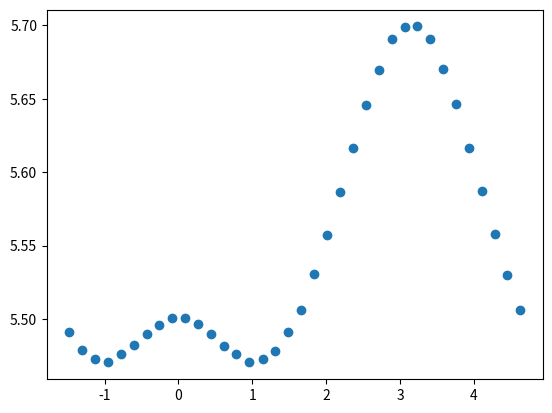

This figure's Python source: (Note: this script raises an exception after producing the figure.)
import numpy as np
from scipy.optimize import curve_fit
import matplotlib.pyplot as plt

# 주어진 데이터
x = np.array([-1.477700549, -1.307304388, -1.131052915, -0.953724279, -0.781618753, -0.604310125, -0.43005346, -0.259192683, -0.082514995, 0.091484337, 0.265081643, 0.436440935, 0.614138982, 0.784665094, 0.959480397, 1.138206254, 1.311860694, 1.48251668, 1.662294483, 1.836563178, 2.014185391, 2.187297442, 2.361104327, 2.53636479, 2.719898881, 2.890097494, 3.063539167, 3.237326865, 3.413049819, 3.589199018, 3.764990543, 3.932697552, 4.108032639, 4.285006833, 4.450758537, 4.630379527])
y = np.array([5.491266669, 5.478697474, 5.473037522, 5.470568252, 5.475926034, 5.481986081, 5.490038008, 5.496105678, 5.50093704, 5.500819062, 5.49643532, 5.489792922, 5.481565833, 5.475946086, 5.470389469, 5.473094576, 5.478394926, 5.491159033, 5.506305882, 5.530367223, 5.557489467, 5.586186243, 5.616495106, 5.646027191, 5.669667209, 5.690524609, 5.699192977, 5.69926376, 5.690882428, 5.670025412, 5.646300478, 5.616323369, 5.586921993, 5.557687967, 5.530078888, 5.506123056])

# Fourier Series 함수 정의
def fourier_series(x, *a):
    res = a[0]
    for deg in range(1, len(a)):
        res += a[deg]*np.cos(deg*x) + a[deg]*np.sin(deg*x)
    return res

# curve_fit 함수를 이용해 데이터를 fitting
popt, pcov = curve_fit(fourier_series, x, y, p0=[1.0]*6)

# 원본 데이터와 fitting 결과를 그래프로 표현
plt.scatter(x, y, label='original data')
plt.plot(x, fourier_series(x, *popt), 'r-', label='fit: a=%5.3f, b=%5.3f' % tuple(popt))
plt.xlabel('x')
plt.ylabel('y')
plt.legend()
plt.show()
